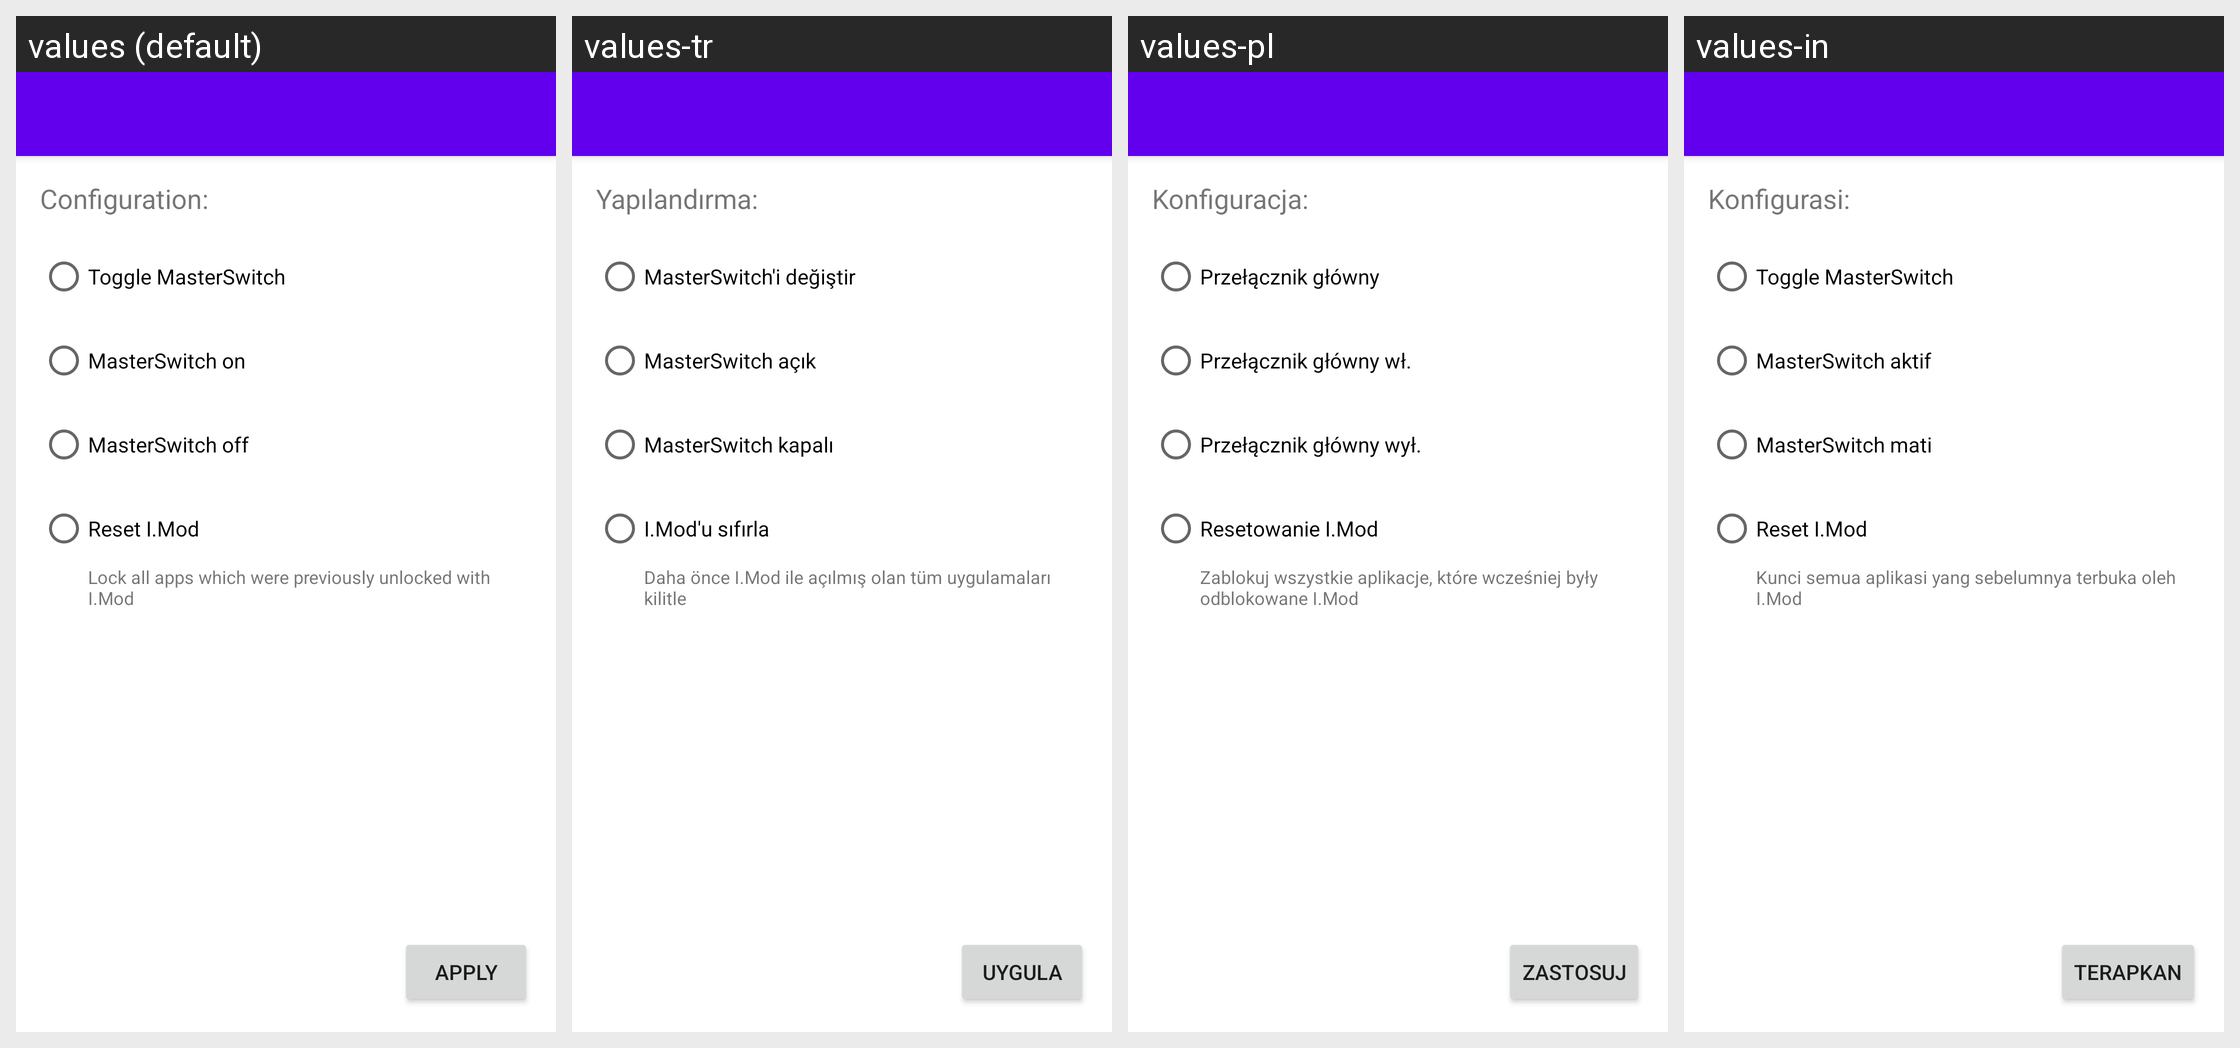

For this localized Android screen grid, give each drawn string resource with its value in every locale shown.
Android screen res/layout/activity_action_config.xml rendered under 4 locales, left to right: values (default), values-tr, values-pl, values-in. Device: Nexus 5 (rendered at 1080×1920; each locale shown at half size, 540×960, under a caption strip naming it); theme Theme.MaterialComponents.DayNight.NoActionBar.
Other locales in the repository, not shown: values-de, values-es, values-fa, values-fr, values-it, values-ja, values-ru, values-zh-rCN, values-zh-rTW.
Strings drawn on this screen, with the default value and each locale's value (text and hints the layout hard-codes, and strings that could not be matched under every locale, appear in the picture but are not listed):

action_configuration
  values: Configuration:
  values-tr: Yapılandırma:
  values-pl: Konfiguracja:
  values-in: Konfigurasi:

action_toggle_ms
  values: Toggle MasterSwitch
  values-tr: MasterSwitch'i değiştir
  values-pl: Przełącznik główny
  values-in: Toggle MasterSwitch

action_ms_on
  values: MasterSwitch on
  values-tr: MasterSwitch açık
  values-pl: Przełącznik główny wł.
  values-in: MasterSwitch aktif

action_ms_off
  values: MasterSwitch off
  values-tr: MasterSwitch kapalı
  values-pl: Przełącznik główny wył.
  values-in: MasterSwitch mati

action_imod_reset
  values: Reset I.Mod
  values-tr: I.Mod'u sıfırla
  values-pl: Resetowanie I.Mod
  values-in: Reset I.Mod

tasker_imod_reset_summary
  values: Lock all apps which were previously unlocked with I.Mod
  values-tr: Daha önce I.Mod ile açılmış olan tüm uygulamaları kilitle
  values-pl: Zablokuj wszystkie aplikacje, które wcześniej były odblokowane I.Mod
  values-in: Kunci semua aplikasi yang sebelumnya terbuka oleh I.Mod

tasker_button_apply
  values: Apply
  values-tr: Uygula
  values-pl: Zastosuj
  values-in: Terapkan
